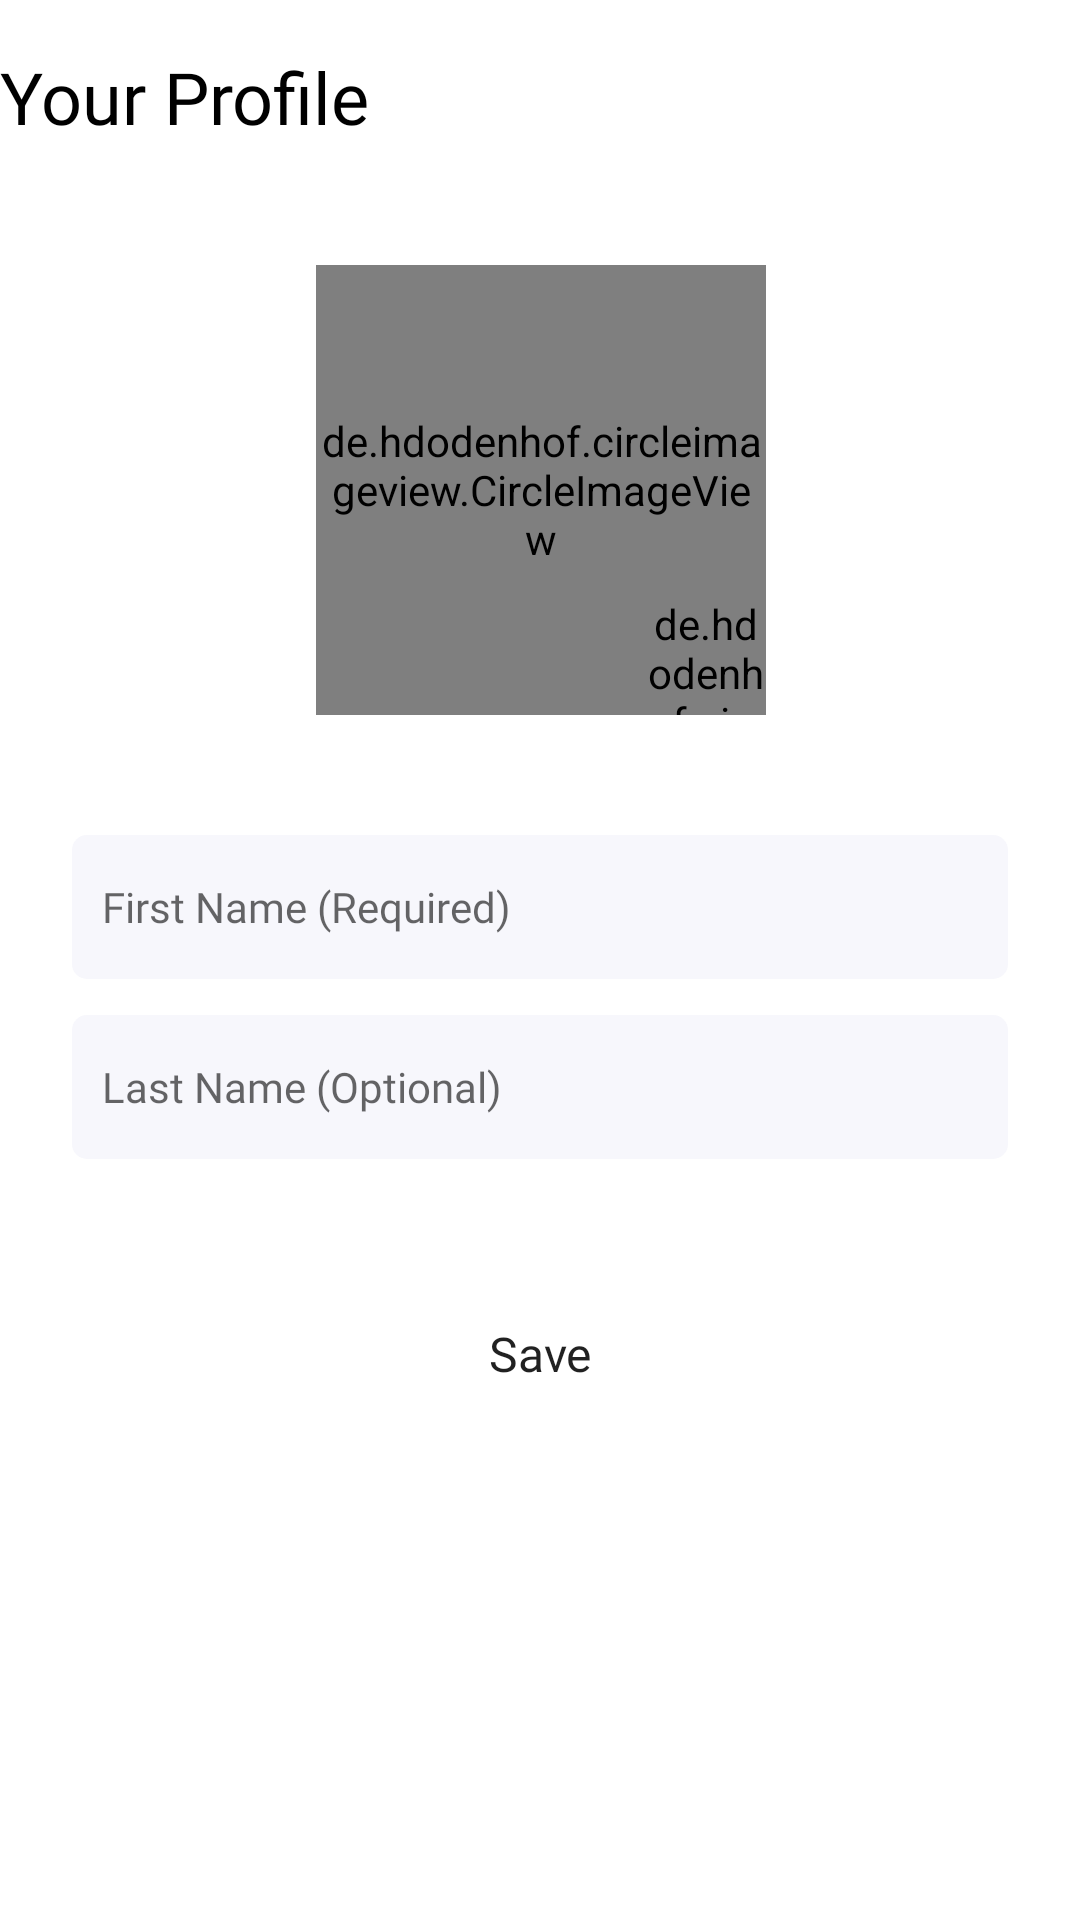

Here is an Android app screen rendered from its layout file. Give the layout XML and the strings, colors and styles it references.
<!-- AndroidManifest.xml: application theme Theme.ChatApp -->
<!-- res/layout/fragment_user_profile.xml -->
<androidx.constraintlayout.widget.ConstraintLayout xmlns:android="http://schemas.android.com/apk/res/android"
    xmlns:app="http://schemas.android.com/apk/res-auto"
    xmlns:tools="http://schemas.android.com/tools"
    android:layout_width="match_parent"
    android:layout_height="match_parent"
    tools:context=".ui.act_login.user_profile.UserProfileFragment">

    <LinearLayout
        android:id="@+id/ln_back_layout"
        android:layout_width="wrap_content"
        android:layout_height="wrap_content"
        android:layout_marginTop="16dp"
        android:gravity="center"
        android:orientation="horizontal"
        app:layout_constraintStart_toStartOf="parent"
        app:layout_constraintTop_toTopOf="parent">

        <ImageView
            android:id="@+id/btn_back"
            android:layout_width="wrap_content"
            android:layout_height="wrap_content"
            android:scaleX="0.6"
            android:scaleY="0.6"
            android:src="@drawable/btn_back" />

        <TextView
            android:id="@+id/name_fragment"
            android:layout_width="wrap_content"
            android:layout_height="wrap_content"
            android:fontFamily="@font/mulish_semibold"
            android:text="@string/your_profile"
            android:textColor="@color/black"
            android:textSize="24sp" />

    </LinearLayout>

    <de.hdodenhof.circleimageview.CircleImageView
        android:id="@+id/avatar_image"
        android:layout_width="150dp"
        android:layout_height="150dp"
        android:layout_marginVertical="40dp"
        android:src="@drawable/placeholder_avatar"
        app:layout_constraintBottom_toTopOf="@+id/first_name"
        app:layout_constraintEnd_toEndOf="parent"
        app:layout_constraintHorizontal_bias="0.501"
        app:layout_constraintStart_toStartOf="parent"
        app:layout_constraintTop_toBottomOf="@+id/ln_back_layout" />

    <de.hdodenhof.circleimageview.CircleImageView
        android:layout_width="40dp"
        android:layout_height="40dp"
        android:src="@drawable/btn_plus"
        app:layout_constraintBottom_toBottomOf="@+id/avatar_image"
        app:layout_constraintRight_toRightOf="@id/avatar_image" />


    <EditText
        android:id="@+id/first_name"
        android:layout_width="match_parent"
        android:layout_height="48dp"
        android:layout_marginHorizontal="24dp"
        android:background="@drawable/ccp_custom"
        android:fontFamily="@font/mulish_semibold"
        android:hint="@string/first_name_hint"
        android:inputType="text"
        android:paddingHorizontal="10dp"
        android:textSize="14sp"
        app:layout_constraintBottom_toTopOf="@id/last_name"
        app:layout_constraintLeft_toLeftOf="parent"
        app:layout_constraintRight_toRightOf="parent" />

    <EditText
        android:id="@+id/last_name"
        android:layout_width="match_parent"
        android:layout_height="48dp"
        android:layout_marginHorizontal="24dp"
        android:layout_marginTop="12dp"
        android:background="@drawable/ccp_custom"
        android:fontFamily="@font/mulish_semibold"
        android:hint="@string/last_name_hint"
        android:inputType="text"
        android:paddingHorizontal="10dp"
        android:textSize="14sp"
        app:layout_constraintLeft_toLeftOf="parent"
        app:layout_constraintRight_toRightOf="parent"
        app:layout_constraintTop_toBottomOf="@+id/first_name" />

    <Button
        android:id="@+id/btn_save"
        android:layout_width="match_parent"
        android:layout_height="wrap_content"
        android:layout_marginHorizontal="20dp"
        android:background="@drawable/btn_custom"
        android:fontFamily="@font/mulish_semibold"
        android:text="@string/btn_save"
        android:textAllCaps="false"
        android:textSize="16sp"
        app:layout_constraintBottom_toBottomOf="parent"
        app:layout_constraintLeft_toLeftOf="parent"
        app:layout_constraintRight_toRightOf="parent"
        app:layout_constraintTop_toBottomOf="@+id/last_name"
        app:layout_constraintVertical_bias="0.2" />

</androidx.constraintlayout.widget.ConstraintLayout>
<!-- resources referenced by this layout -->
<resources>
  <color name="black">#FF000000</color>
  <!-- drawable btn_plus: png bitmap (drawable-v24, 625 bytes) -->
  <!-- drawable ccp_custom (drawable) -->
  <?xml version="1.0" encoding="utf-8"?>
  <shape xmlns:android="http://schemas.android.com/apk/res/android"
      android:shape="rectangle">
      <corners
          android:radius="5dp" />
      <solid
          android:color="@color/semi_dark_background"/>
  </shape>
  <!-- drawable placeholder_avatar: png bitmap (drawable-v24, 3588 bytes) -->
  <string name="btn_save">Save</string>
  <string name="first_name_hint">First Name (Required)</string>
  <string name="last_name_hint">Last Name (Optional)</string>
  <string name="your_profile">Your Profile</string>
  <style name="Theme.ChatApp" parent="Theme.MaterialComponents.DayNight.DarkActionBar">
          
          <item name="colorPrimary">@color/blue_default</item>
          <item name="colorPrimaryVariant">@color/purple_700</item>
          <item name="colorOnPrimary">@color/white</item>
          
          <item name="colorSecondary">@color/teal_200</item>
          <item name="colorSecondaryVariant">@color/teal_700</item>
          <item name="colorOnSecondary">@color/black</item>
          
          <item name="android:statusBarColor" tools:targetApi="l">
              ?attr/colorPrimaryVariant
          </item>
          
      </style>
  <color name="semi_dark_background">#F7F7FC</color>
  <color name="blue_default">#002DE3</color>
  <color name="purple_700">#FF3700B3</color>
  <color name="white">#FFFFFFFF</color>
  <color name="teal_200">#FF03DAC5</color>
  <color name="teal_700">#FF018786</color>
</resources>
